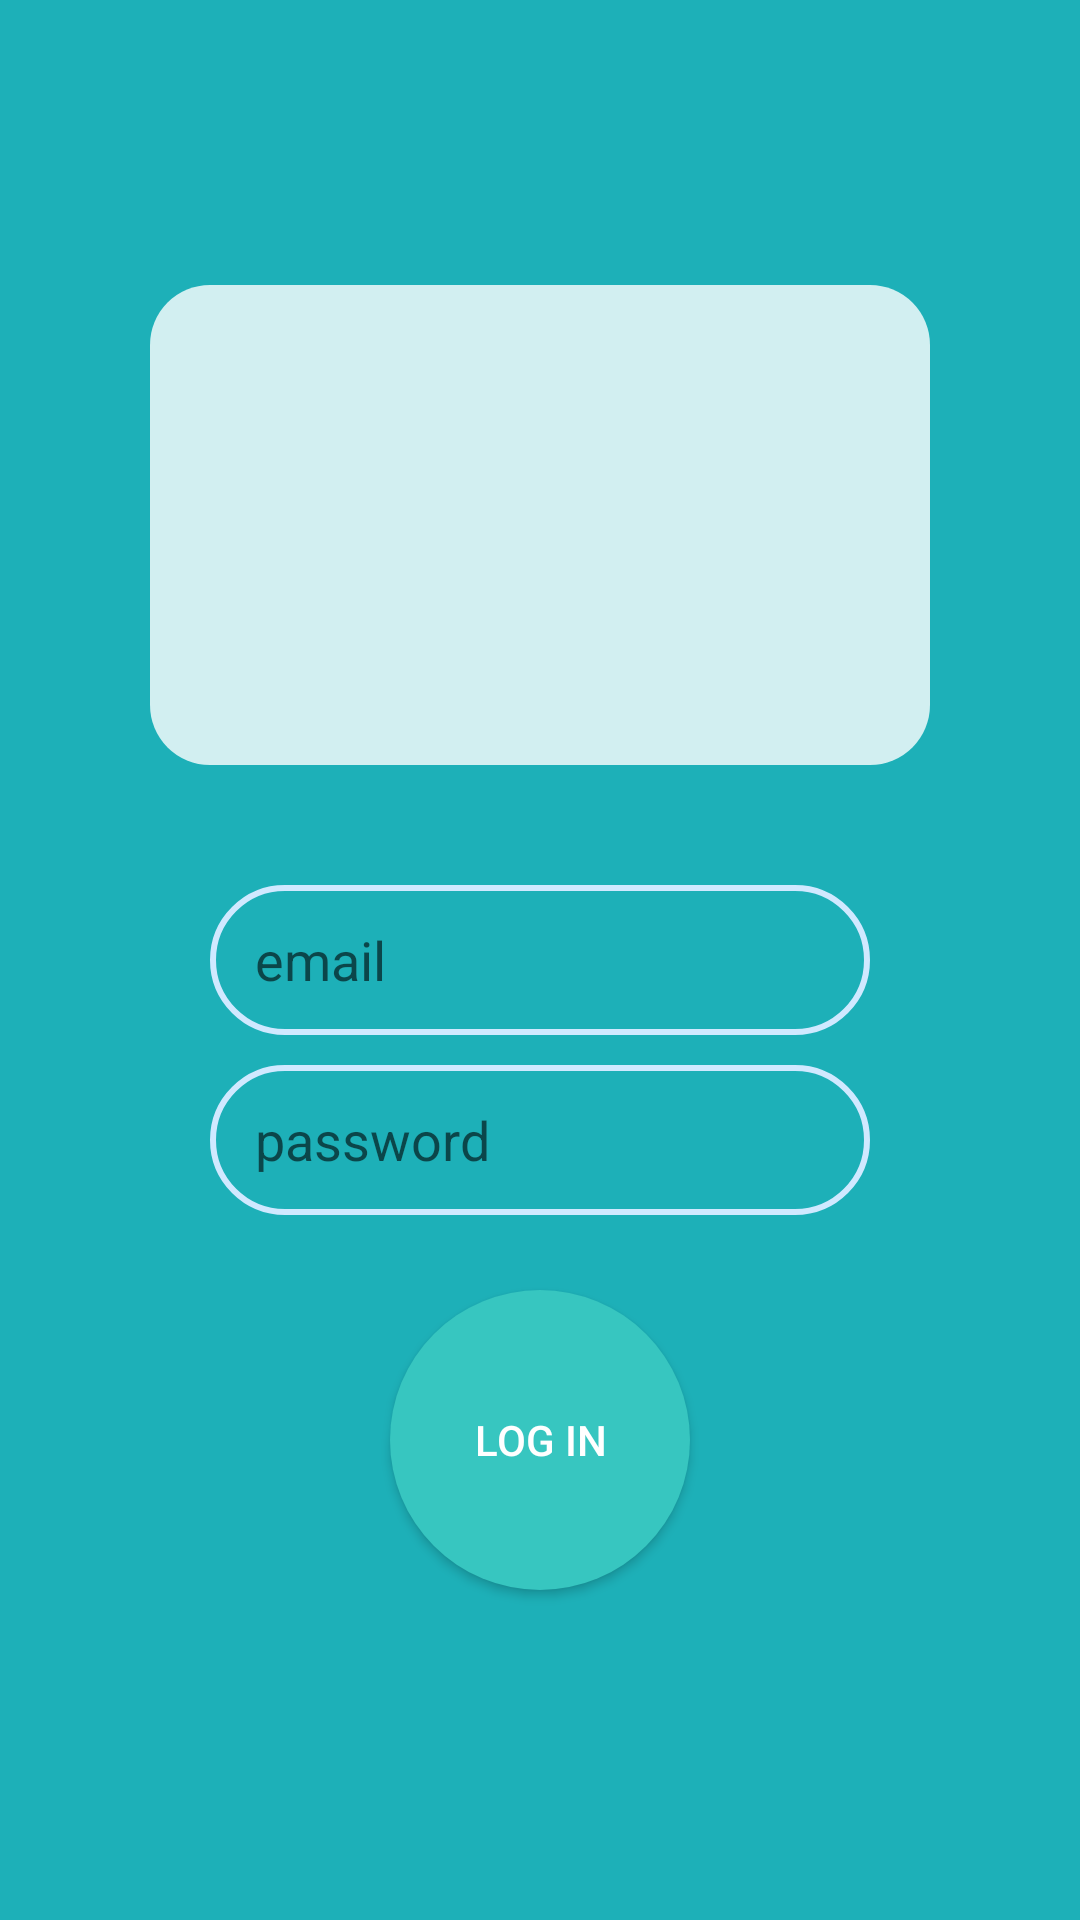

Write the Android layout XML for this screen, with the resource values it uses.
<!-- AndroidManifest.xml: application theme AppTheme -->
<!-- res/layout/activity_login.xml -->
<?xml version="1.0" encoding="utf-8"?>
<android.support.constraint.ConstraintLayout xmlns:android="http://schemas.android.com/apk/res/android"
    xmlns:app="http://schemas.android.com/apk/res-auto"
    xmlns:tools="http://schemas.android.com/tools"
    android:layout_width="match_parent"
    android:layout_height="match_parent"
    android:background="#1db0b8">



    <RelativeLayout
        android:layout_width="match_parent"
        android:layout_height="match_parent"
        android:orientation="vertical">
        <ImageView
            android:layout_marginLeft="50dp"
            android:layout_marginRight="50dp"
            android:layout_width="match_parent"
            android:layout_height="160dp"
            android:scaleType="centerInside"
            android:layout_above="@+id/email"
            android:layout_marginBottom="40dp"
            android:src="@drawable/logo3"
            android:background="@drawable/logo_background"/>
        <AutoCompleteTextView
            android:id="@+id/email"
            android:layout_width="match_parent"
            android:layout_height="50dp"
            android:layout_centerInParent="true"
            android:layout_marginLeft="70dp"
            android:layout_marginRight="70dp"
            android:background="@drawable/shape_round"
            android:hint="email"
            android:inputType="textEmailAddress"
            android:paddingLeft="15dp"
            android:textCursorDrawable="@drawable/cursor_shape" />

        <EditText
            android:id="@+id/password"
            android:layout_width="match_parent"
            android:layout_height="50dp"
            android:layout_alignLeft="@id/email"
            android:layout_below="@id/email"
            android:layout_marginRight="70dp"
            android:layout_marginTop="10dp"
            android:background="@drawable/shape_round"
            android:hint="password"
            android:inputType="textPassword"
            android:paddingLeft="15dp"
            android:textCursorDrawable="@drawable/cursor_shape" />

        <Button
            android:id="@+id/email_sign_in_button"
            android:layout_width="100dp"
            android:layout_height="100dp"
            android:layout_below="@id/password"
            android:layout_centerHorizontal="true"
            android:layout_marginTop="25dp"
            android:background="@drawable/button_ripple"
            android:text="Log in"
            android:textColor="@android:color/white" />
    </RelativeLayout>
</android.support.constraint.ConstraintLayout>
<!-- resources referenced by this layout -->
<resources>
  <!-- drawable button_ripple (drawable) -->
  <?xml version="1.0" encoding="utf-8"?>
  <ripple xmlns:android="http://schemas.android.com/apk/res/android"
      xmlns:tools="http://schemas.android.com/tools"
      android:color="@color/button_dark"
      tools:targetApi="lollipop">
      <item android:drawable="@drawable/button_shape"/>
  </ripple>
  <!-- drawable cursor_shape (drawable) -->
  <?xml version="1.0" encoding="utf-8"?>
  <shape xmlns:android="http://schemas.android.com/apk/res/android"
      android:shape="rectangle">
      <size android:width="1dp"/>
      <solid android:color="@android:color/white"/>
  </shape>
  <!-- drawable logo_background (drawable) -->
  <?xml version="1.0" encoding="utf-8"?>
  <shape xmlns:android="http://schemas.android.com/apk/res/android"
      android:shape="rectangle">
      <corners android:radius="20dp"/>
      <solid android:color="#ccffffff"/>
  </shape>
  <!-- drawable shape_round (drawable) -->
  <?xml version="1.0" encoding="utf-8"?>
  <shape xmlns:android="http://schemas.android.com/apk/res/android"
      android:shape="rectangle">
      <corners android:radius="50dp" />
  
      <stroke android:color="#ffd0e9ff" android:width="2dp"/>
  
      <size
          android:height="50dp"
          android:width="200dp" />
  </shape>
  <style name="AppTheme" parent="Theme.AppCompat.Light.NoActionBar">
          
          <item name="colorPrimary">@color/colorPrimary</item>
          <item name="colorPrimaryDark">@color/colorPrimaryDark</item>
          <item name="colorAccent">@color/colorAccent</item>
          <item name="android:listDivider">@drawable/setting_divider</item>
      </style>
  <color name="button_dark">#2b9993</color>
  <!-- drawable button_shape (drawable) -->
  <?xml version="1.0" encoding="utf-8"?>
  <shape xmlns:android="http://schemas.android.com/apk/res/android"
      android:shape="oval">
      <solid android:color="#37c6c0"/>
  </shape>
  <color name="colorPrimary">#3F51B5</color>
  <color name="colorPrimaryDark">#303F9F</color>
  <color name="colorAccent">#FF4081</color>
  <!-- drawable setting_divider (drawable) -->
  <?xml version="1.0" encoding="utf-8"?>
  <shape xmlns:android="http://schemas.android.com/apk/res/android"
      android:shape="rectangle">
      <gradient android:endColor="#00a9a9a9"
          android:centerColor="#44a9a9a9"
          android:startColor="#00a9a9a9"
          android:type="linear"/>
      <size android:height="1dp"/>
  </shape>
</resources>
